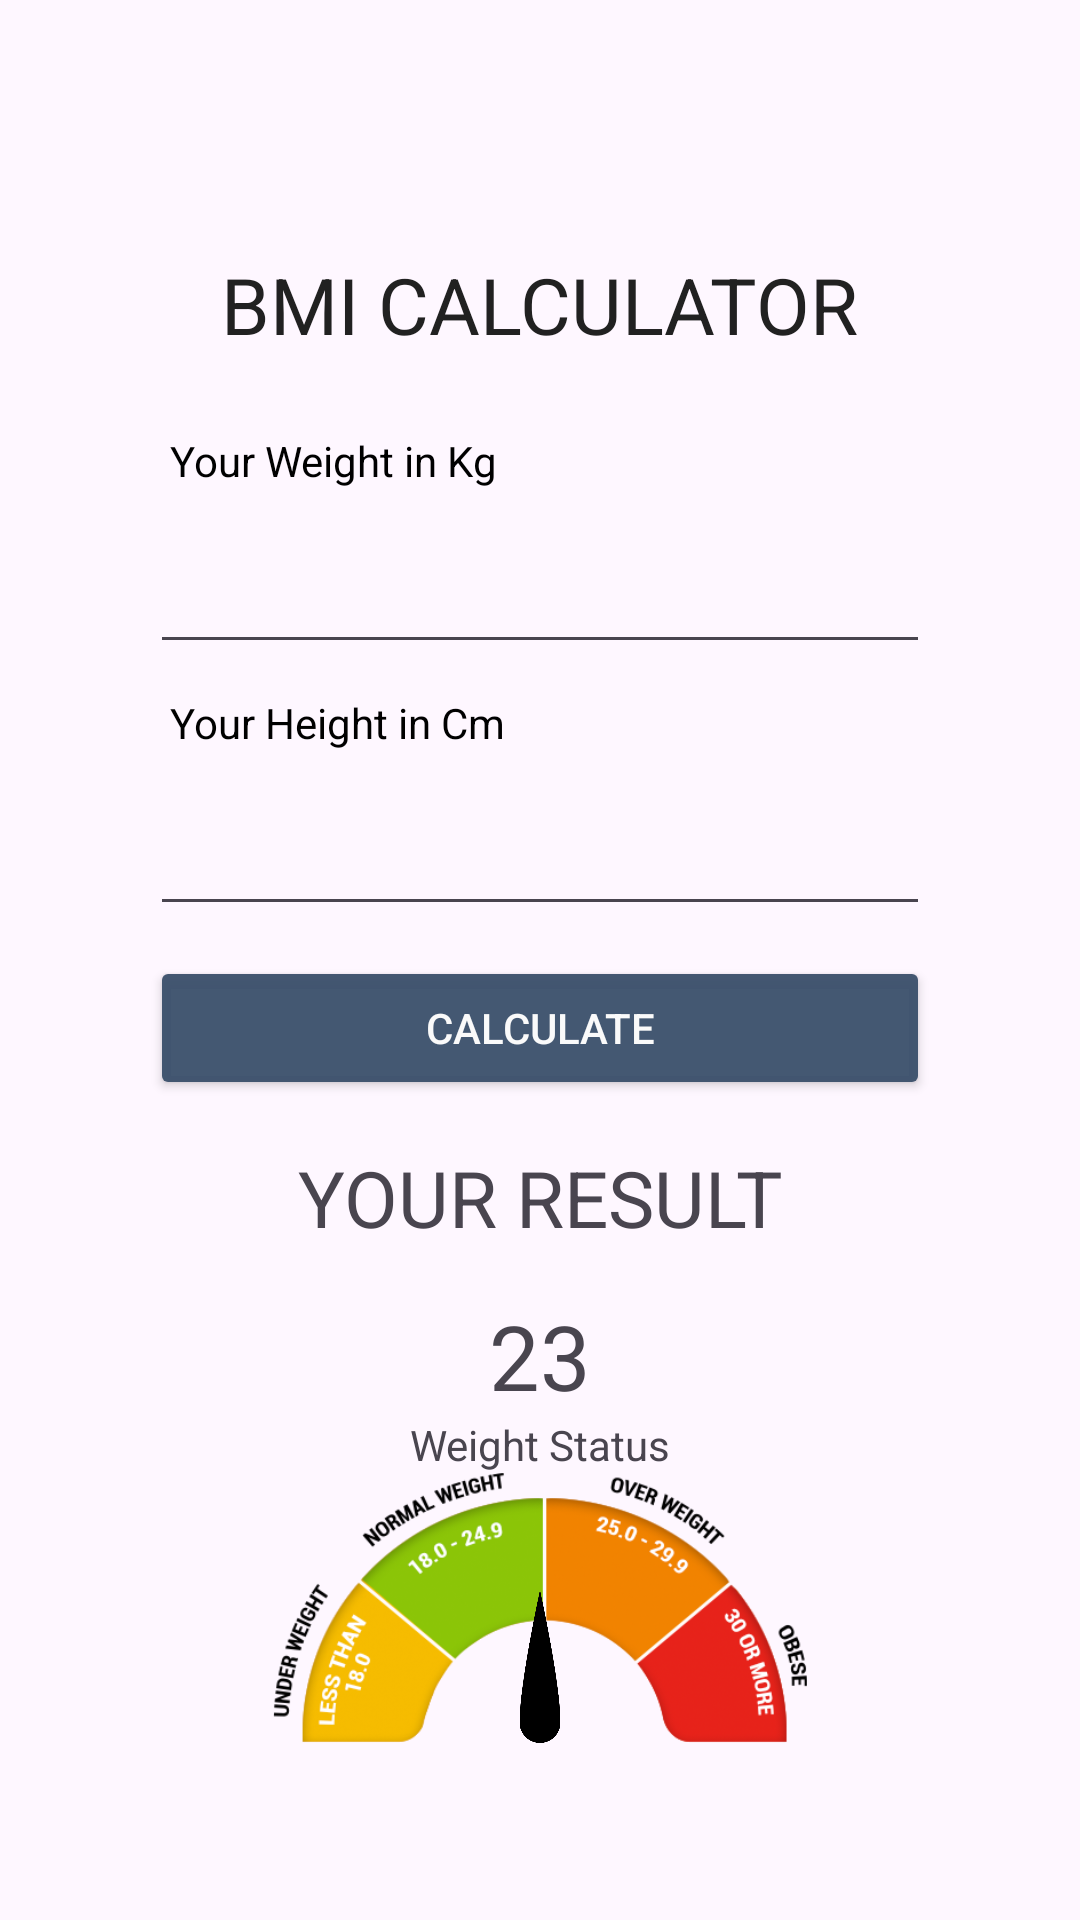

Write the Android layout XML for this screen, with the resource values it uses.
<!-- AndroidManifest.xml: application theme Theme.Test -->
<!-- res/layout/activity_main.xml -->
<?xml version="1.0" encoding="utf-8"?>
<LinearLayout xmlns:android="http://schemas.android.com/apk/res/android"
    xmlns:app="http://schemas.android.com/apk/res-auto"
    xmlns:tools="http://schemas.android.com/tools"
    android:id="@+id/BmiCalculatorScreen"
    android:layout_width="match_parent"
    android:layout_height="match_parent"
    android:gravity="center"
    android:orientation="vertical"
    tools:context=".MainActivity">

    <TextView
        android:layout_width="wrap_content"
        android:layout_height="wrap_content"
        android:layout_marginVertical="25dp"
        android:text="@string/bmi_calculator"
        android:textAllCaps="true"
        android:textColor="#212121"
        android:textSize="26sp" />

    <TextView
        android:layout_width="match_parent"
        android:layout_height="wrap_content"
        android:layout_marginHorizontal="50dp"
        android:contentDescription="@string/weight_description"
        android:text="@string/your_weight_in_kg"
        android:textColor="#000"


        />

    <EditText
        android:id="@+id/weight"
        android:layout_width="match_parent"
        android:layout_height="wrap_content"
        android:layout_marginHorizontal="50dp"
        android:layout_marginVertical="10dp"
        android:inputType="numberDecimal"
        android:paddingHorizontal="15dp"
        android:paddingVertical="12dp" />

    <TextView
        android:layout_width="match_parent"
        android:layout_height="wrap_content"
        android:layout_marginHorizontal="50dp"
        android:text="@string/your_height_in_cm"
        android:textColor="#000" />

    <EditText
        android:id="@+id/height"
        android:layout_width="match_parent"
        android:layout_height="wrap_content"
        android:layout_marginHorizontal="50dp"
        android:layout_marginVertical="10dp"
        android:inputType="numberDecimal"
        android:paddingHorizontal="15dp"
        android:paddingVertical="12dp" />

    <Button
        android:id="@+id/btn"
        android:layout_width="match_parent"
        android:layout_height="wrap_content"
        android:layout_marginHorizontal="50dp"
        android:backgroundTint="#F23A506B"
        android:text="@string/calculate"
        android:textColor="#fafafa" />

    <TextView
        android:layout_width="match_parent"
        android:layout_height="wrap_content"
        android:layout_marginHorizontal="50dp"
        android:layout_marginVertical="15dp"
        android:text="@string/your_result"
        android:textAlignment="center"
        android:textAllCaps="true"
        android:textSize="26sp"

        />

    <TextView
        android:id="@+id/result"
        android:layout_width="wrap_content"
        android:layout_height="wrap_content"
        android:text="@string/_23"
        android:textSize="30sp" />

    <TextView
        android:id="@+id/status"
        android:layout_width="match_parent"
        android:layout_height="wrap_content"
        android:layout_marginHorizontal="50dp"
        android:text="@string/weight_status"
        android:textAlignment="center" />
    <androidx.constraintlayout.widget.ConstraintLayout
        android:layout_width="wrap_content"
        android:layout_height="wrap_content">

        <ImageView
            android:id="@+id/chart"
            android:layout_width="match_parent"
            android:layout_height="90dp"
            app:layout_constraintBottom_toBottomOf="parent"
            app:layout_constraintEnd_toEndOf="parent"
            app:layout_constraintTop_toTopOf="parent"
            app:layout_constraintVertical_bias="1.0"
            app:srcCompat="@drawable/chart"
            tools:ignore="MissingConstraints" />

        <ImageView
            android:id="@+id/needle"
            android:layout_width="48dp"
            android:layout_height="51dp"
            app:layout_constraintBottom_toBottomOf="@+id/chart"
            app:layout_constraintEnd_toEndOf="parent"
            app:layout_constraintStart_toStartOf="parent"
            app:layout_constraintTop_toTopOf="@+id/chart"
            app:layout_constraintVertical_bias="1.0"
            app:srcCompat="@drawable/sagetuta"
            tools:ignore="MissingConstraints" />

    </androidx.constraintlayout.widget.ConstraintLayout>

</LinearLayout>
<!-- resources referenced by this layout -->
<resources>
  <!-- drawable chart: png bitmap (drawable, 51921 bytes) -->
  <!-- drawable sagetuta: png bitmap (drawable, 10351 bytes) -->
  <string name="_23">23</string>
  <string name="bmi_calculator">BMI Calculator</string>
  <string name="calculate">Calculate</string>
  <string name="weight_description">"Enter your weight in kilograms"</string>
  <string name="weight_status">   Weight Status</string>
  <string name="your_height_in_cm">"  Your Height in Cm"</string>
  <string name="your_result">Your Result</string>
  <string name="your_weight_in_kg">"  Your Weight in Kg"</string>
  <style name="Theme.Test" parent="Base.Theme.Test" />
  <style name="Base.Theme.Test" parent="Theme.Material3.DayNight.NoActionBar">
          
          
      </style>
</resources>
